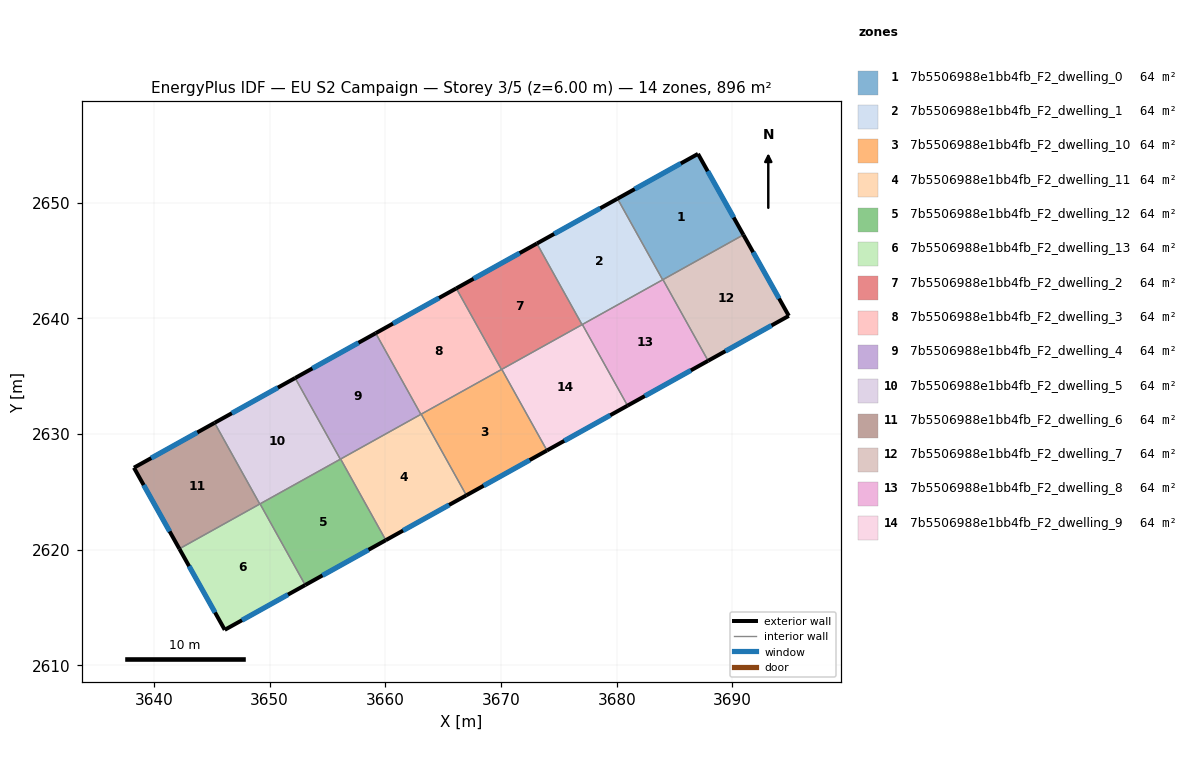
=== STOREY PLAN SPEC (per zone: floor XY polygon, exterior-wall plan segments, windows/doors) ===
zone 1: 7b5506988e1bb4fb_F2_dwelling_0  (64.0 m²)
  floor: (3687.03, 2654.21) (3690.95, 2647.21) (3683.97, 2643.33) (3680.07, 2650.34)
  exterior wall: (3687.03, 2654.21) – (3680.07, 2650.34)  [8.0 m]
    window: (3685.54, 2653.38) – (3681.56, 2651.17)  [7.8 m²]
  exterior wall: (3690.95, 2647.21) – (3687.03, 2654.21)  [8.0 m]
    window: (3690.11, 2648.71) – (3687.87, 2652.71)  [7.9 m²]
  interior walls: 3
zone 2: 7b5506988e1bb4fb_F2_dwelling_1  (64.0 m²)
  floor: (3680.07, 2650.34) (3683.97, 2643.33) (3677.01, 2639.45) (3673.10, 2646.46)
  exterior wall: (3680.07, 2650.34) – (3673.10, 2646.46)  [8.0 m]
    window: (3678.58, 2649.51) – (3674.59, 2647.29)  [7.8 m²]
  interior walls: 4
zone 3: 7b5506988e1bb4fb_F2_dwelling_10  (64.0 m²)
  floor: (3670.07, 2635.59) (3673.97, 2628.57) (3667.01, 2624.70) (3663.10, 2631.71)
  exterior wall: (3667.01, 2624.70) – (3673.97, 2628.57)  [8.0 m]
    window: (3668.50, 2625.53) – (3672.48, 2627.74)  [7.8 m²]
  interior walls: 4
zone 4: 7b5506988e1bb4fb_F2_dwelling_11  (64.0 m²)
  floor: (3663.10, 2631.71) (3667.01, 2624.70) (3660.04, 2620.82) (3656.14, 2627.83)
  exterior wall: (3660.04, 2620.82) – (3667.01, 2624.70)  [8.0 m]
    window: (3661.53, 2621.65) – (3665.52, 2623.87)  [7.8 m²]
  interior walls: 4
zone 5: 7b5506988e1bb4fb_F2_dwelling_12  (64.0 m²)
  floor: (3656.14, 2627.83) (3660.04, 2620.82) (3653.08, 2616.94) (3649.17, 2623.96)
  exterior wall: (3653.08, 2616.94) – (3660.04, 2620.82)  [8.0 m]
    window: (3654.57, 2617.77) – (3658.55, 2619.99)  [7.8 m²]
  interior walls: 4
zone 6: 7b5506988e1bb4fb_F2_dwelling_13  (64.0 m²)
  floor: (3649.17, 2623.96) (3653.08, 2616.94) (3646.12, 2613.07) (3642.20, 2620.08)
  exterior wall: (3646.12, 2613.07) – (3653.08, 2616.94)  [8.0 m]
    window: (3647.61, 2613.90) – (3651.59, 2616.11)  [7.8 m²]
  exterior wall: (3642.20, 2620.08) – (3646.12, 2613.07)  [8.0 m]
    window: (3643.04, 2618.57) – (3645.28, 2614.57)  [7.9 m²]
  interior walls: 3
zone 7: 7b5506988e1bb4fb_F2_dwelling_2  (64.0 m²)
  floor: (3673.10, 2646.46) (3677.01, 2639.45) (3670.04, 2635.57) (3666.14, 2642.59)
  exterior wall: (3673.10, 2646.46) – (3666.14, 2642.59)  [8.0 m]
    window: (3671.61, 2645.63) – (3667.63, 2643.42)  [7.8 m²]
  interior walls: 4
zone 8: 7b5506988e1bb4fb_F2_dwelling_3  (64.0 m²)
  floor: (3666.14, 2642.59) (3670.04, 2635.57) (3663.08, 2631.70) (3659.17, 2638.71)
  exterior wall: (3666.14, 2642.59) – (3659.17, 2638.71)  [8.0 m]
    window: (3664.64, 2641.76) – (3660.66, 2639.54)  [7.8 m²]
  interior walls: 4
zone 9: 7b5506988e1bb4fb_F2_dwelling_4  (64.0 m²)
  floor: (3659.17, 2638.71) (3663.08, 2631.70) (3656.11, 2627.82) (3652.21, 2634.84)
  exterior wall: (3659.17, 2638.71) – (3652.21, 2634.84)  [8.0 m]
    window: (3657.68, 2637.88) – (3653.70, 2635.67)  [7.8 m²]
  interior walls: 4
zone 10: 7b5506988e1bb4fb_F2_dwelling_5  (64.0 m²)
  floor: (3652.21, 2634.84) (3656.11, 2627.82) (3649.15, 2623.95) (3645.24, 2630.96)
  exterior wall: (3652.21, 2634.84) – (3645.24, 2630.96)  [8.0 m]
    window: (3650.72, 2634.01) – (3646.74, 2631.79)  [7.8 m²]
  interior walls: 4
zone 11: 7b5506988e1bb4fb_F2_dwelling_6  (64.0 m²)
  floor: (3645.24, 2630.96) (3649.15, 2623.95) (3642.20, 2620.08) (3638.27, 2627.08)
  exterior wall: (3638.27, 2627.08) – (3642.20, 2620.08)  [8.0 m]
    window: (3639.11, 2625.58) – (3641.36, 2621.58)  [7.9 m²]
  exterior wall: (3645.24, 2630.96) – (3638.27, 2627.08)  [8.0 m]
    window: (3643.75, 2630.13) – (3639.77, 2627.91)  [7.8 m²]
  interior walls: 2
zone 12: 7b5506988e1bb4fb_F2_dwelling_7  (64.0 m²)
  floor: (3690.95, 2647.21) (3694.88, 2640.21) (3687.90, 2636.33) (3684.00, 2643.34)
  exterior wall: (3694.88, 2640.21) – (3690.95, 2647.21)  [8.0 m]
    window: (3694.04, 2641.71) – (3691.79, 2645.71)  [7.9 m²]
  exterior wall: (3687.90, 2636.33) – (3694.88, 2640.21)  [8.0 m]
    window: (3689.40, 2637.16) – (3693.38, 2639.38)  [7.8 m²]
  interior walls: 2
zone 13: 7b5506988e1bb4fb_F2_dwelling_8  (64.0 m²)
  floor: (3684.00, 2643.34) (3687.90, 2636.33) (3680.94, 2632.45) (3677.03, 2639.46)
  exterior wall: (3680.94, 2632.45) – (3687.90, 2636.33)  [8.0 m]
    window: (3682.43, 2633.28) – (3686.41, 2635.50)  [7.8 m²]
  interior walls: 4
zone 14: 7b5506988e1bb4fb_F2_dwelling_9  (64.0 m²)
  floor: (3677.03, 2639.46) (3680.94, 2632.45) (3673.97, 2628.57) (3670.07, 2635.59)
  exterior wall: (3673.97, 2628.57) – (3680.94, 2632.45)  [8.0 m]
    window: (3675.46, 2629.40) – (3679.45, 2631.62)  [7.8 m²]
  interior walls: 4

=== DERIVED (storey summary) ===
Building: EU S2 Campaign
Storey: 3 of 5  (floor level z = 6.00 m)
Storey gross floor area: 895.9 m²
Zones on this storey: 14
  - 7b5506988e1bb4fb_F2_dwelling_0: floor 64.0 m²; exterior wall 16.0 m (48.0 m²); 2 window(s) 15.7 m²; WWR 32.7%
  - 7b5506988e1bb4fb_F2_dwelling_1: floor 64.0 m²; exterior wall 8.0 m (23.9 m²); 1 window(s) 7.8 m²; WWR 32.7%
  - 7b5506988e1bb4fb_F2_dwelling_10: floor 64.0 m²; exterior wall 8.0 m (23.9 m²); 1 window(s) 7.8 m²; WWR 32.7%
  - 7b5506988e1bb4fb_F2_dwelling_11: floor 64.0 m²; exterior wall 8.0 m (23.9 m²); 1 window(s) 7.8 m²; WWR 32.7%
  - 7b5506988e1bb4fb_F2_dwelling_12: floor 64.0 m²; exterior wall 8.0 m (23.9 m²); 1 window(s) 7.8 m²; WWR 32.7%
  - 7b5506988e1bb4fb_F2_dwelling_13: floor 64.0 m²; exterior wall 16.0 m (48.0 m²); 2 window(s) 15.7 m²; WWR 32.7%
  - 7b5506988e1bb4fb_F2_dwelling_2: floor 64.0 m²; exterior wall 8.0 m (23.9 m²); 1 window(s) 7.8 m²; WWR 32.7%
  - 7b5506988e1bb4fb_F2_dwelling_3: floor 64.0 m²; exterior wall 8.0 m (23.9 m²); 1 window(s) 7.8 m²; WWR 32.7%
  - 7b5506988e1bb4fb_F2_dwelling_4: floor 64.0 m²; exterior wall 8.0 m (23.9 m²); 1 window(s) 7.8 m²; WWR 32.7%
  - 7b5506988e1bb4fb_F2_dwelling_5: floor 64.0 m²; exterior wall 8.0 m (23.9 m²); 1 window(s) 7.8 m²; WWR 32.7%
  - 7b5506988e1bb4fb_F2_dwelling_6: floor 64.0 m²; exterior wall 16.0 m (48.0 m²); 2 window(s) 15.7 m²; WWR 32.7%
  - 7b5506988e1bb4fb_F2_dwelling_7: floor 64.0 m²; exterior wall 16.0 m (48.0 m²); 2 window(s) 15.7 m²; WWR 32.7%
  - 7b5506988e1bb4fb_F2_dwelling_8: floor 64.0 m²; exterior wall 8.0 m (23.9 m²); 1 window(s) 7.8 m²; WWR 32.7%
  - 7b5506988e1bb4fb_F2_dwelling_9: floor 64.0 m²; exterior wall 8.0 m (23.9 m²); 1 window(s) 7.8 m²; WWR 32.7%
Zone adjacency (shared interzone walls):
  - 7b5506988e1bb4fb_F2_dwelling_0 ↔ 7b5506988e1bb4fb_F2_dwelling_1
  - 7b5506988e1bb4fb_F2_dwelling_0 ↔ 7b5506988e1bb4fb_F2_dwelling_7
  - 7b5506988e1bb4fb_F2_dwelling_0 ↔ 7b5506988e1bb4fb_F2_dwelling_8
  - 7b5506988e1bb4fb_F2_dwelling_1 ↔ 7b5506988e1bb4fb_F2_dwelling_2
  - 7b5506988e1bb4fb_F2_dwelling_1 ↔ 7b5506988e1bb4fb_F2_dwelling_8
  - 7b5506988e1bb4fb_F2_dwelling_1 ↔ 7b5506988e1bb4fb_F2_dwelling_9
  - 7b5506988e1bb4fb_F2_dwelling_10 ↔ 7b5506988e1bb4fb_F2_dwelling_11
  - 7b5506988e1bb4fb_F2_dwelling_10 ↔ 7b5506988e1bb4fb_F2_dwelling_2
  - 7b5506988e1bb4fb_F2_dwelling_10 ↔ 7b5506988e1bb4fb_F2_dwelling_3
  - 7b5506988e1bb4fb_F2_dwelling_10 ↔ 7b5506988e1bb4fb_F2_dwelling_9
  - 7b5506988e1bb4fb_F2_dwelling_11 ↔ 7b5506988e1bb4fb_F2_dwelling_12
  - 7b5506988e1bb4fb_F2_dwelling_11 ↔ 7b5506988e1bb4fb_F2_dwelling_3
  - 7b5506988e1bb4fb_F2_dwelling_11 ↔ 7b5506988e1bb4fb_F2_dwelling_4
  - 7b5506988e1bb4fb_F2_dwelling_12 ↔ 7b5506988e1bb4fb_F2_dwelling_13
  - 7b5506988e1bb4fb_F2_dwelling_12 ↔ 7b5506988e1bb4fb_F2_dwelling_4
  - 7b5506988e1bb4fb_F2_dwelling_12 ↔ 7b5506988e1bb4fb_F2_dwelling_5
  - 7b5506988e1bb4fb_F2_dwelling_13 ↔ 7b5506988e1bb4fb_F2_dwelling_5
  - 7b5506988e1bb4fb_F2_dwelling_13 ↔ 7b5506988e1bb4fb_F2_dwelling_6
  - 7b5506988e1bb4fb_F2_dwelling_2 ↔ 7b5506988e1bb4fb_F2_dwelling_3
  - 7b5506988e1bb4fb_F2_dwelling_2 ↔ 7b5506988e1bb4fb_F2_dwelling_9
  - 7b5506988e1bb4fb_F2_dwelling_3 ↔ 7b5506988e1bb4fb_F2_dwelling_4
  - 7b5506988e1bb4fb_F2_dwelling_4 ↔ 7b5506988e1bb4fb_F2_dwelling_5
  - 7b5506988e1bb4fb_F2_dwelling_5 ↔ 7b5506988e1bb4fb_F2_dwelling_6
  - 7b5506988e1bb4fb_F2_dwelling_7 ↔ 7b5506988e1bb4fb_F2_dwelling_8
  - 7b5506988e1bb4fb_F2_dwelling_8 ↔ 7b5506988e1bb4fb_F2_dwelling_9